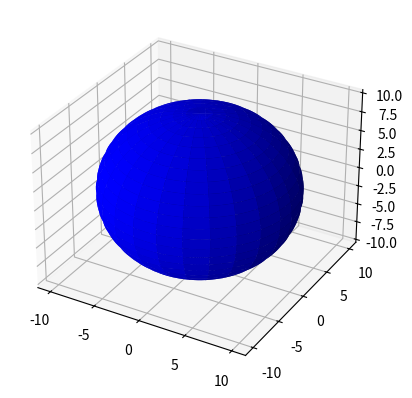

Here is the Python script that generated this plot:
#!/usr/bin/env python
# encoding: utf-8

from mpl_toolkits.mplot3d import Axes3D
import matplotlib.pyplot as plt
import numpy as np

fig = plt.figure()
ax = fig.add_subplot(111, projection='3d')

u = np.linspace(0, 2*np.pi, 100)
v = np.linspace(0, np.pi, 100)

x = 10 * np.outer(np.cos(u), np.sin(v))
y = 10 * np.outer(np.sin(u), np.sin(v))
z = 10 * np.outer(np.ones(np.size(u)), np.cos(v))

ax.plot_surface(x, y, z, rstride=4, cstride=4, color='b')
plt.show()
